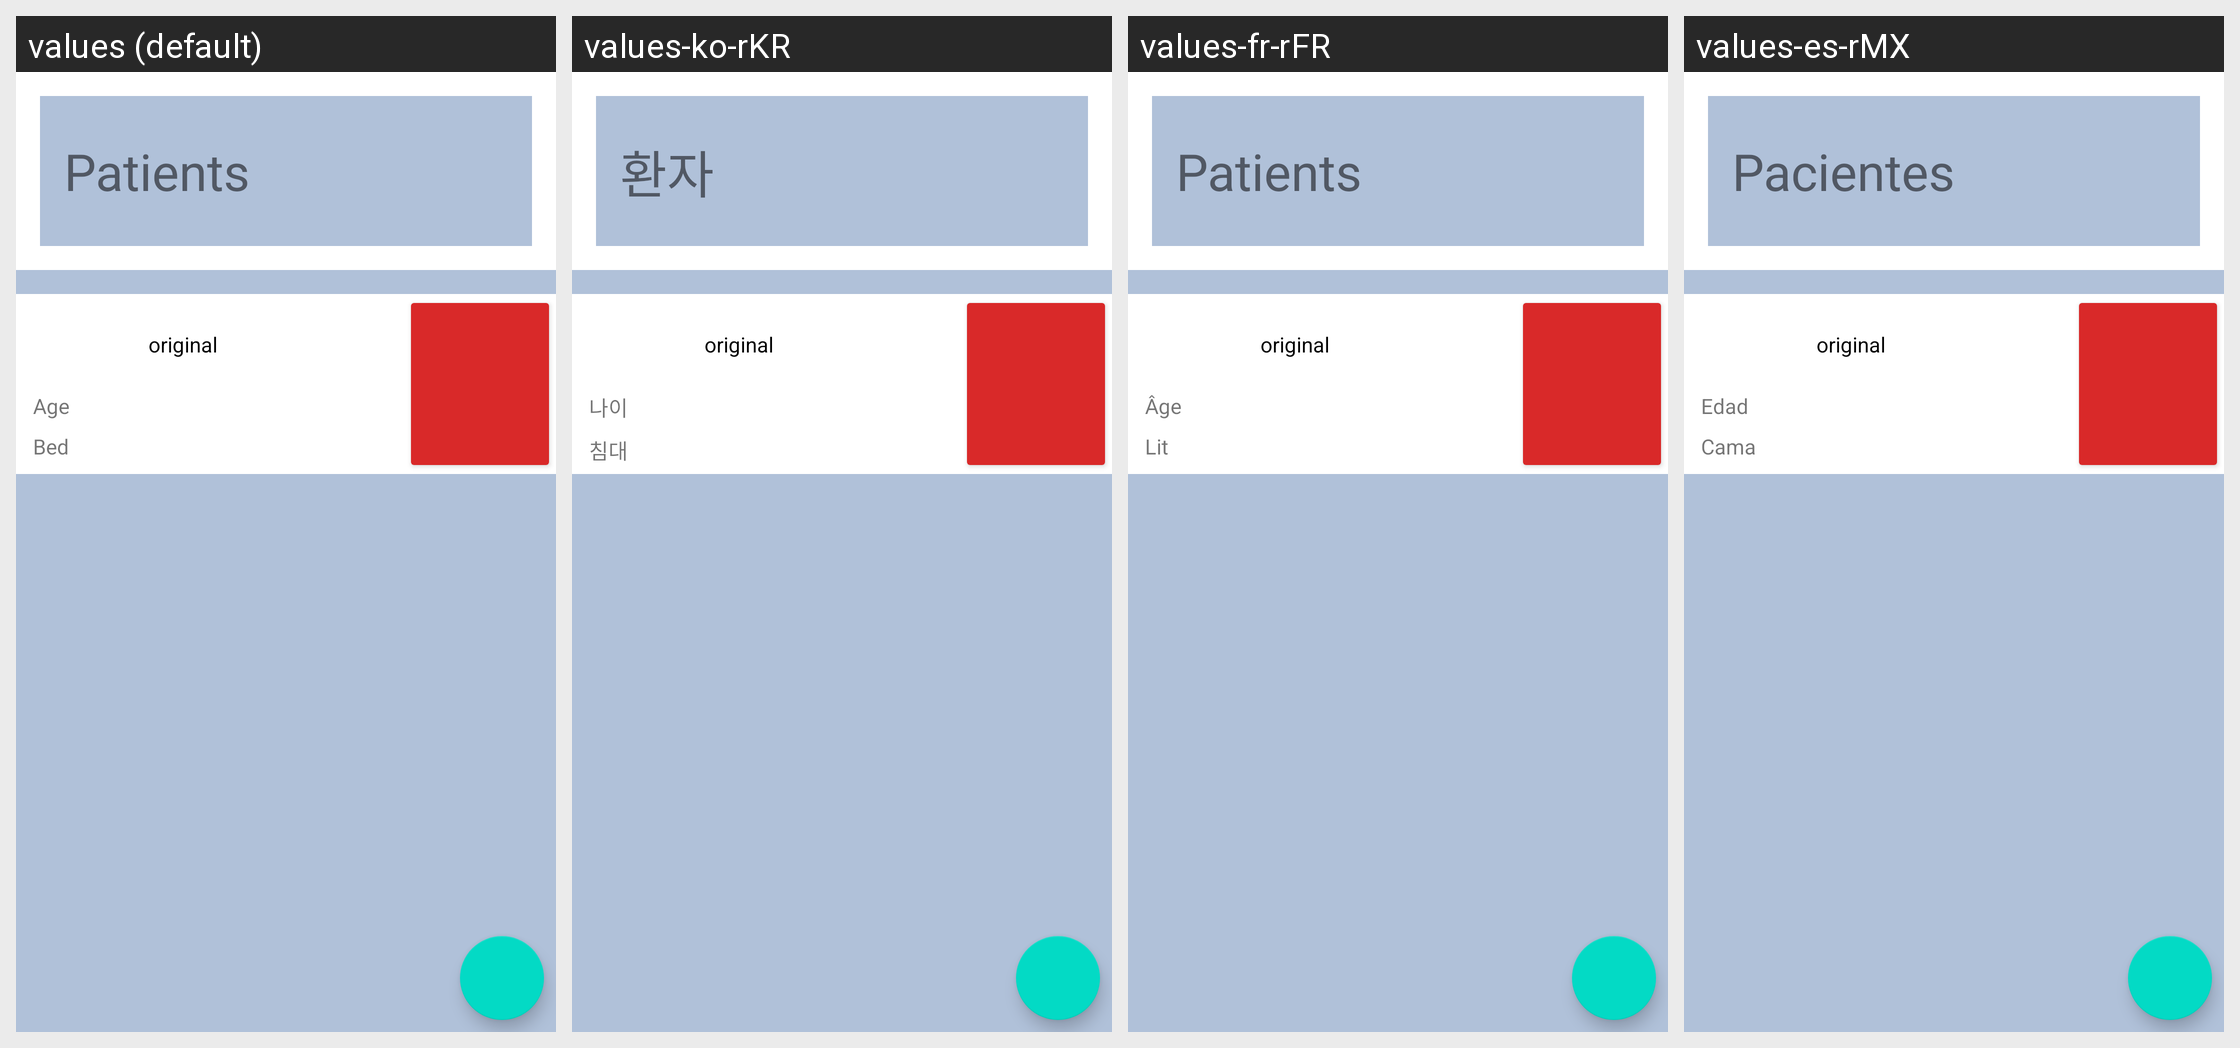

Here is an Android app screen in its default locale and in the app's own translations. Write out the translated-string differences for the strings that appear on this screen.
Android screen res/layout/activity_pacientes.xml rendered under 4 locales, left to right: values (default), values-ko-rKR, values-fr-rFR, values-es-rMX. Device: Nexus 5 (rendered at 1080×1920; each locale shown at half size, 540×960, under a caption strip naming it); theme Theme.SaluDate.
Strings drawn on this screen, with the default value and each locale's value (text and hints the layout hard-codes, and strings that could not be matched under every locale, appear in the picture but are not listed):

patients
  values: Patients
  values-ko-rKR: 환자
  values-fr-rFR: Patients
  values-es-rMX: Pacientes

age
  values: Age
  values-ko-rKR: 나이
  values-fr-rFR: Âge
  values-es-rMX: Edad

bed
  values: Bed
  values-ko-rKR: 침대
  values-fr-rFR: Lit
  values-es-rMX: Cama
